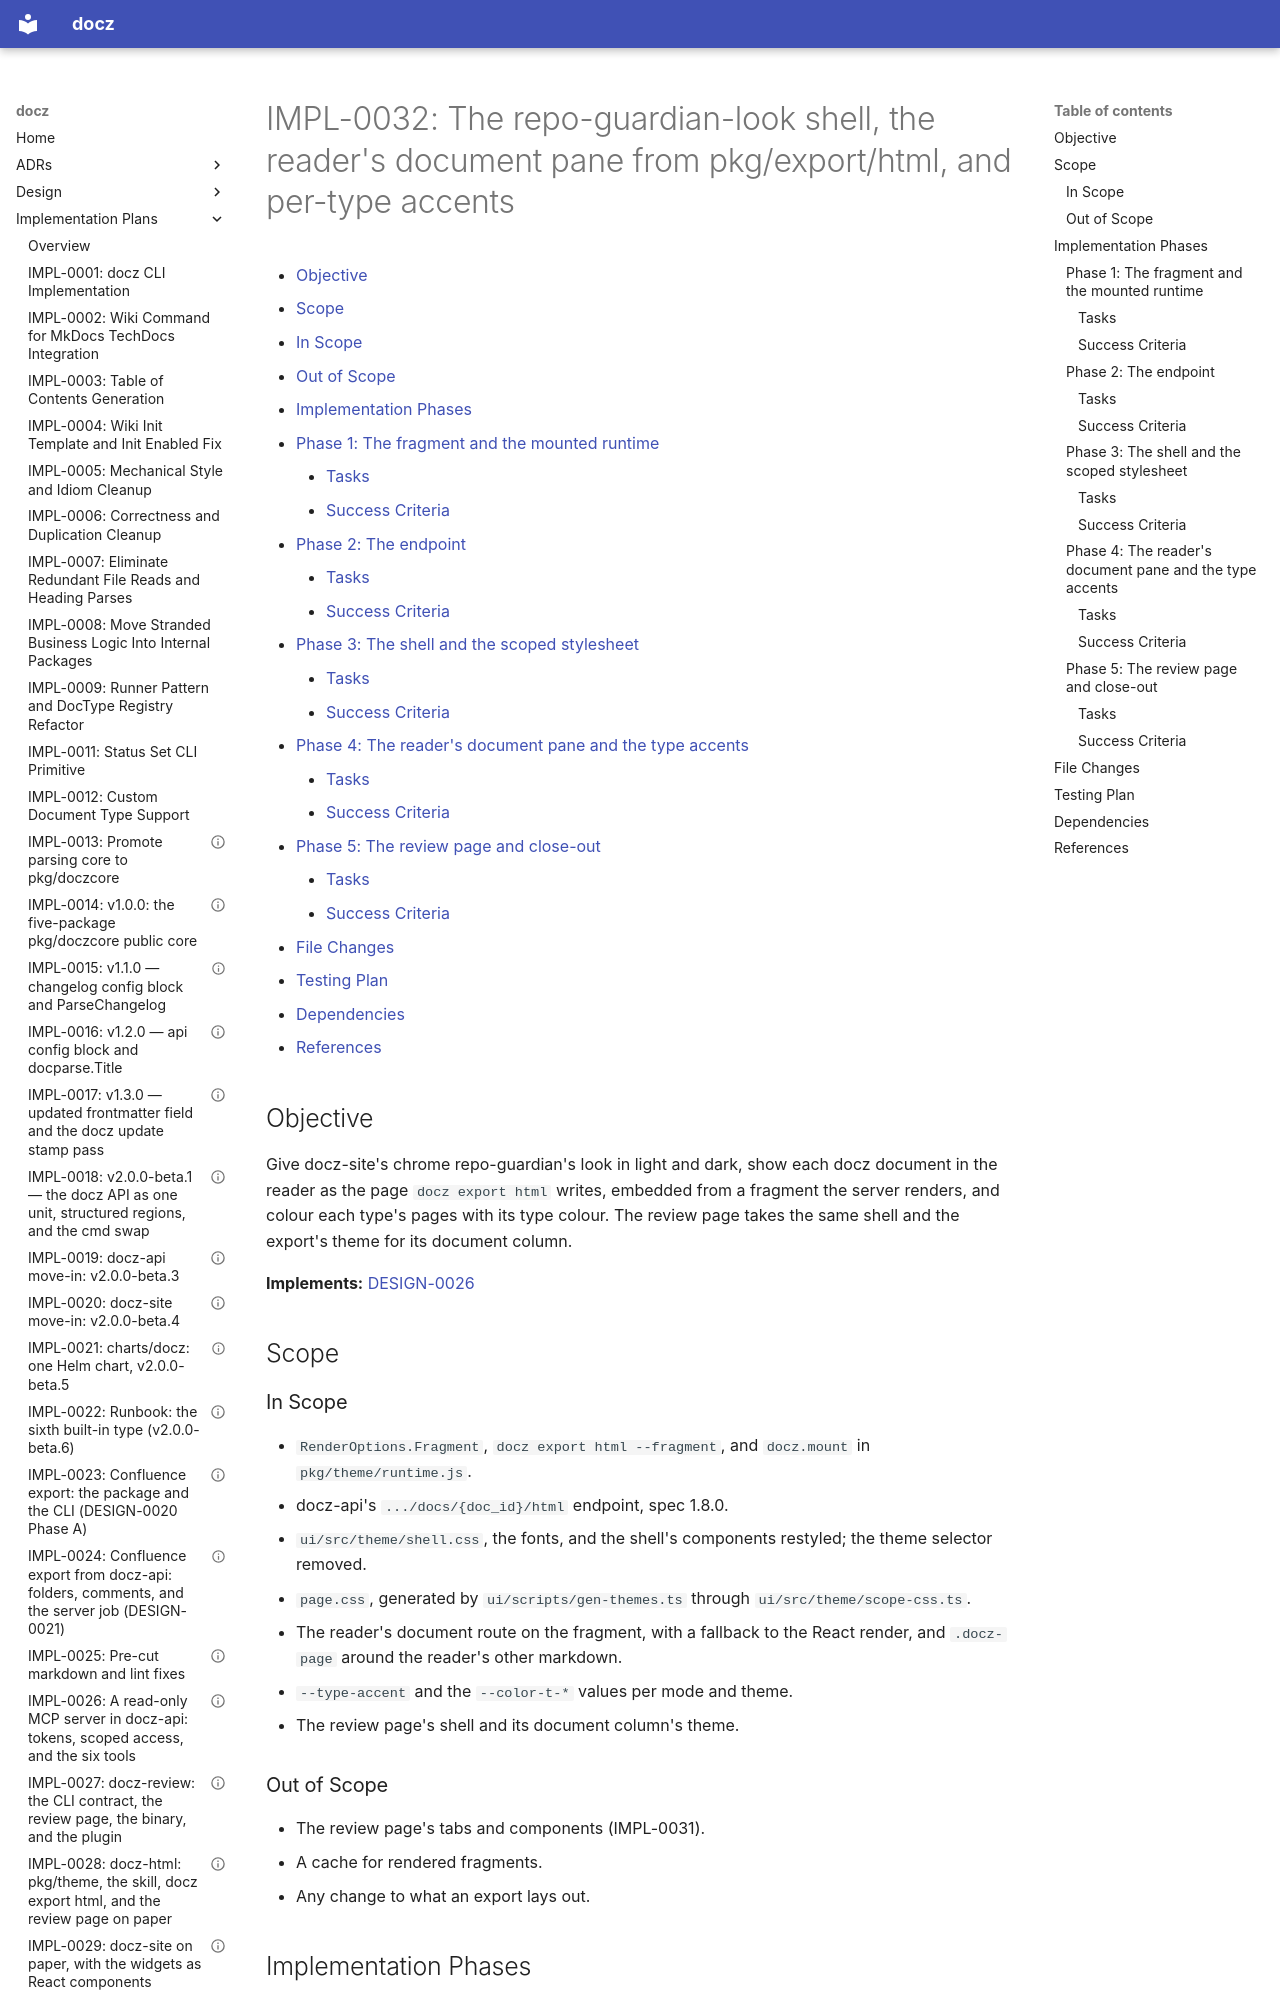

repository: donaldgifford/docz · page: impl/0032-the-repo-guardian-look-shell-the-readers-document-pane/index.html · generator: mkdocs

---
id: IMPL-0032
title: "The repo-guardian-look shell, the reader's document pane from pkg/export/html, and per-type accents"
status: Completed
author: Donald Gifford
created: 2026-11-01
---

<!-- markdownlint-disable-file MD024 MD025 MD041 -->

# IMPL-0032: The repo-guardian-look shell, the reader's document pane from pkg/export/html, and per-type accents

<!--toc:start-->
<!-- markdownlint-capture -->
<!-- markdownlint-disable MD013 -->
- [Objective](#objective)
- [Scope](#scope)
  - [In Scope](#in-scope)
  - [Out of Scope](#out-of-scope)
- [Implementation Phases](#implementation-phases)
  - [Phase 1: The fragment and the mounted runtime](#phase-1-the-fragment-and-the-mounted-runtime)
    - [Tasks](#tasks)
    - [Success Criteria](#success-criteria)
  - [Phase 2: The endpoint](#phase-2-the-endpoint)
    - [Tasks](#tasks-1)
    - [Success Criteria](#success-criteria-1)
  - [Phase 3: The shell and the scoped stylesheet](#phase-3-the-shell-and-the-scoped-stylesheet)
    - [Tasks](#tasks-2)
    - [Success Criteria](#success-criteria-2)
  - [Phase 4: The reader's document pane and the type accents](#phase-4-the-readers-document-pane-and-the-type-accents)
    - [Tasks](#tasks-3)
    - [Success Criteria](#success-criteria-3)
  - [Phase 5: The review page and close-out](#phase-5-the-review-page-and-close-out)
    - [Tasks](#tasks-4)
    - [Success Criteria](#success-criteria-4)
- [File Changes](#file-changes)
- [Testing Plan](#testing-plan)
- [Dependencies](#dependencies)
- [References](#references)
<!-- markdownlint-restore -->
<!--toc:end-->

<!--docz:objective:start-->
## Objective

Give docz-site's chrome repo-guardian's look in light and dark, show each
docz document in the reader as the page `docz export html` writes, embedded
from a fragment the server renders, and colour each type's pages with its
type colour. The review page takes the same shell and the export's theme
for its document column.

**Implements:** [DESIGN-0026](../design/0026-docz-sites-shell-in-repo-guardians-look-and-the-readers.md)

<!--docz:objective:end-->

<!--docz:scope:start-->
## Scope

<!--docz:in-scope:start-->
### In Scope

- `RenderOptions.Fragment`, `docz export html --fragment`, and
  `docz.mount` in `pkg/theme/runtime.js`.
- docz-api's `.../docs/{doc_id}/html` endpoint, spec 1.8.0.
- `ui/src/theme/shell.css`, the fonts, and the shell's components
  restyled; the theme selector removed.
- `page.css`, generated by `ui/scripts/gen-themes.ts` through
  `ui/src/theme/scope-css.ts`.
- The reader's document route on the fragment, with a fallback to the
  React render, and `.docz-page` around the reader's other markdown.
- `--type-accent` and the `--color-t-*` values per mode and theme.
- The review page's shell and its document column's theme.

<!--docz:in-scope:end-->

<!--docz:out-of-scope:start-->
### Out of Scope

- The review page's tabs and components (IMPL-0031).
- A cache for rendered fragments.
- Any change to what an export lays out.

<!--docz:out-of-scope:end-->
<!--docz:scope:end-->

## Implementation Phases

Each phase builds on the previous one. A phase is complete when all its tasks
are checked off and its success criteria are met. The whole plan is one PR,
labelled `minor`.

---

<!--docz:phase:start-->
### Phase 1: The fragment and the mounted runtime

`pkg/export/html` can write a document without the page around it, and the
runtime can run inside an element.

<!--docz:tasks:start-->
